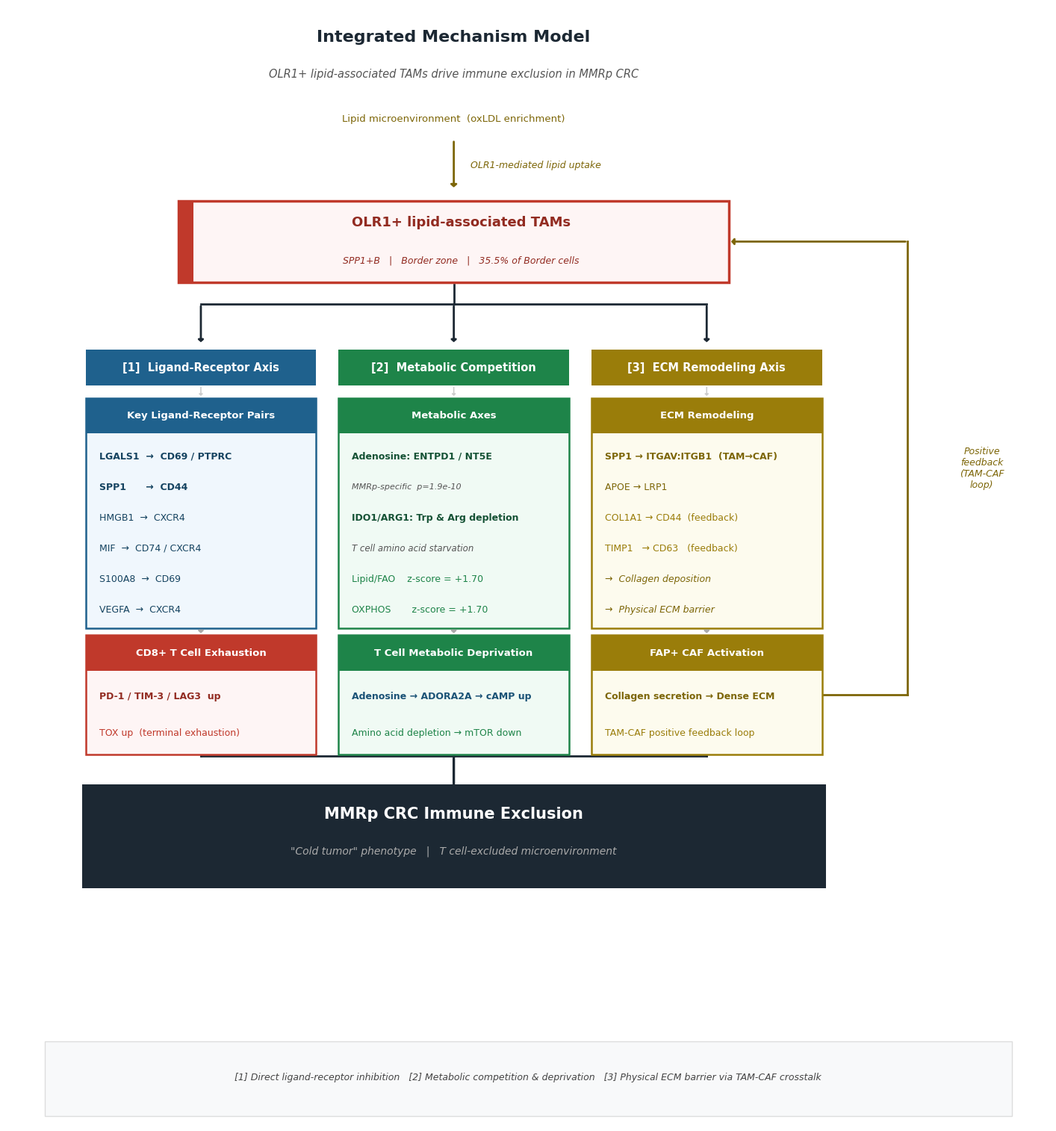

Reproduce this figure in Python. (Note: this script raises an exception after producing the figure.)
import matplotlib; matplotlib.use('Agg')
import matplotlib.pyplot as plt
import matplotlib.patches as mpatches
import pathlib

plt.rcParams["font.family"] = "Arial"
plt.rcParams["pdf.fonttype"] = 42
plt.rcParams["ps.fonttype"] = 42

OUT = pathlib.Path("phase4_results")
DEL = pathlib.Path("Project_Delivery/results/Figure4_Communication_Metabolism"
                   "/Cell_Communication/figures")
DEL.mkdir(parents=True, exist_ok=True)

W, H = 14, 15
fig, ax = plt.subplots(figsize=(W, H))
ax.set_xlim(0, W); ax.set_ylim(0, H)
ax.axis("off")
fig.patch.set_facecolor("white")

# ── Palette ───────────────────────────────────────────────────────
DARK  = "#1C2833"
RED   = "#C0392B"; RED_D  = "#922B21"; RED_BG  = "#FEF5F5"
BLUE  = "#1F618D"; BLUE_D = "#154360"; BLUE_BG = "#F0F7FD"
GRN   = "#1E8449"; GRN_D  = "#155235"; GRN_BG  = "#F0FAF4"
GOLD  = "#9A7D0A"; GOLD_D = "#7D6608"; GOLD_BG = "#FDFBEE"
GRAY  = "#555555"

LX, MX, RX = 2.6, 6.0, 9.4   # column centres
AW = 3.1                        # column width

# ── Helpers ───────────────────────────────────────────────────────
def clean_card(x, y, w, h, hdr_col, hdr_txt, body_fc, body_lines):
    """
    Clean card: colored top header strip + light body.
    No accent bar — minimal design.
    """
    HDR_H = 0.48

    # Outer border rectangle (whole card)
    ax.add_patch(mpatches.Rectangle(
        (x - w/2, y - h/2), w, h,
        fc=body_fc, ec=hdr_col, lw=1.8, zorder=3))

    # Top header strip
    ax.add_patch(mpatches.Rectangle(
        (x - w/2, y + h/2 - HDR_H), w, HDR_H,
        fc=hdr_col, ec="none", zorder=4))

    # Header label — centered
    ax.text(x, y + h/2 - HDR_H/2, hdr_txt,
            ha="center", va="center", fontsize=9.5, fontweight="bold",
            color="white", zorder=5)

    # Body lines
    TOP = y + h/2 - HDR_H - 0.10
    row_h = (h - HDR_H - 0.15) / max(len(body_lines), 1)
    for i, (line, bold, col, fs, ital) in enumerate(body_lines):
        ax.text(x - w/2 + 0.18,
                TOP - (i + 0.5) * row_h,
                line, ha="left", va="center",
                fontsize=fs, fontweight="bold" if bold else "normal",
                color=col, fontstyle="italic" if ital else "normal", zorder=5)

def rect(x, y, w, h, fc, ec="#DDDDDD", lw=1.2, zorder=3):
    ax.add_patch(mpatches.Rectangle(
        (x - w/2, y - h/2), w, h,
        fc=fc, ec=ec, lw=lw, zorder=zorder))

def t(x, y, s, fs=9.5, fw="normal", col="black",
      va="center", ha="center", style="normal"):
    ax.text(x, y, s, fontsize=fs, fontweight=fw, color=col,
            va=va, ha=ha, fontstyle=style, zorder=4,
            multialignment="center")

def arrow_v(x0, y0, x1, y1, col="#888888", lw=1.8, head=0.22):
    ax.annotate("", xy=(x1, y1), xytext=(x0, y0),
        arrowprops=dict(
            arrowstyle=f"-|>, head_width={head}, head_length={head*0.85}",
            color=col, lw=lw, zorder=2))

def hline(y, x0, x1, col="#888888", lw=1.6):
    ax.plot([x0, x1], [y, y], color=col, lw=lw, zorder=2)

def vline(x, y0, y1, col="#888888", lw=1.6):
    ax.plot([x, x], [y0, y1], color=col, lw=lw, zorder=2)

# ═══════════════════════════════════════════════════════════════════
# TITLE
t(6.0, 14.60, "Integrated Mechanism Model", fs=16, fw="bold", col=DARK)
t(6.0, 14.10,
  "OLR1+ lipid-associated TAMs drive immune exclusion in MMRp CRC",
  fs=10.5, col=GRAY, style="italic")

# LIPID ENVIRONMENT
t(6.0, 13.50, "Lipid microenvironment  (oxLDL enrichment)", fs=9.5, col=GOLD_D)
arrow_v(6.0, 13.22, 6.0, 12.55, col=GOLD_D, lw=2.0, head=0.24)
# label beside the arrow, not floating between sections
t(6.22, 12.88, "OLR1-mediated lipid uptake", fs=9, col=GOLD_D, style="italic", ha="left")

# ── OLR1+ TAM HUB ────────────────────────────────────────────────
HY = 11.85
rect(6.0, HY, 7.4, 1.10, fc=RED_BG, ec=RED, lw=2.5)
# Colored left stripe
ax.add_patch(mpatches.Rectangle((6.0 - 7.4/2, HY - 0.55), 0.20, 1.10,
    fc=RED, ec="none", zorder=4))
t(6.0 + 0.10, HY + 0.26, "OLR1+ lipid-associated TAMs", fs=13, fw="bold", col=RED_D)
t(6.0 + 0.10, HY - 0.25,
  "SPP1+B   |   Border zone   |   35.5% of Border cells",
  fs=9, col=RED_D, style="italic")

# fork
FORK_Y = 11.01
vline(6.0, HY - 0.58, FORK_Y, col=DARK, lw=2.0)
hline(FORK_Y, LX, RX, col=DARK, lw=2.0)
for xc in [LX, MX, RX]:
    arrow_v(xc, FORK_Y, xc, 10.47, col=DARK, lw=2.0, head=0.20)

# ── ARM BANNERS ───────────────────────────────────────────────────
AHY, AHH = 10.16, 0.48
for xc, col, label in [
    (LX, BLUE, "[1]  Ligand-Receptor Axis"),
    (MX, GRN,  "[2]  Metabolic Competition"),
    (RX, GOLD, "[3]  ECM Remodeling Axis"),
]:
    rect(xc, AHY, AW, AHH, fc=col, ec=col, lw=0, zorder=3)
    t(xc, AHY, label, fs=10.5, fw="bold", col="white")

# ── CONTENT CARDS ─────────────────────────────────────────────────
CY, CH = 8.20, 3.10

for xc in [LX, MX, RX]:
    arrow_v(xc, AHY - AHH/2, xc, CY + CH/2, col="#CCCCCC", lw=1.2, head=0.14)

clean_card(LX, CY, AW, CH, BLUE, "Key Ligand-Receptor Pairs", BLUE_BG, [
    ("LGALS1  →  CD69 / PTPRC", True,  BLUE_D, 9.0, False),
    ("SPP1      →  CD44",        True,  BLUE_D, 9.0, False),
    ("HMGB1  →  CXCR4",         False, BLUE_D, 9.0, False),
    ("MIF  →  CD74 / CXCR4",    False, BLUE_D, 9.0, False),
    ("S100A8  →  CD69",          False, BLUE_D, 9.0, False),
    ("VEGFA  →  CXCR4",          False, BLUE_D, 9.0, False),
])

clean_card(MX, CY, AW, CH, GRN, "Metabolic Axes", GRN_BG, [
    ("Adenosine: ENTPD1 / NT5E",        True,  GRN_D,   9.0, False),
    ("MMRp-specific  p=1.9e-10",         False, GRAY,    8.0, True),
    ("IDO1/ARG1: Trp & Arg depletion",  True,  GRN_D,   9.0, False),
    ("T cell amino acid starvation",    False, GRAY,    8.5, True),
    ("Lipid/FAO    z-score = +1.70",    False, GRN,     9.0, False),
    ("OXPHOS       z-score = +1.70",    False, GRN,     9.0, False),
])

clean_card(RX, CY, AW, CH, GOLD, "ECM Remodeling", GOLD_BG, [
    ("SPP1 → ITGAV:ITGB1  (TAM→CAF)", True,  GOLD_D, 9.0, False),
    ("APOE → LRP1",                    False, GOLD_D, 9.0, False),
    ("COL1A1 → CD44  (feedback)",      False, GOLD,   9.0, False),
    ("TIMP1   → CD63   (feedback)",     False, GOLD,   9.0, False),
    ("→  Collagen deposition",          False, GOLD_D, 9.0, True),
    ("→  Physical ECM barrier",         False, GOLD_D, 9.0, True),
])

# ── OUTCOME CARDS ─────────────────────────────────────────────────
OY, OH = 5.76, 1.60

for xc in [LX, MX, RX]:
    arrow_v(xc, CY - CH/2, xc, OY + OH/2, col="#AAAAAA", lw=1.6, head=0.20)

clean_card(LX, OY, AW, OH, RED, "CD8+ T Cell Exhaustion", RED_BG, [
    ("PD-1 / TIM-3 / LAG3  up",      True,  RED_D, 9.0, False),
    ("TOX up  (terminal exhaustion)", False, RED,   9.0, False),
])
clean_card(MX, OY, AW, OH, GRN, "T Cell Metabolic Deprivation", GRN_BG, [
    ("Adenosine → ADORA2A → cAMP up",   True,  "#1A5276", 9.0, False),
    ("Amino acid depletion → mTOR down", False, GRN,       9.0, False),
])
clean_card(RX, OY, AW, OH, GOLD, "FAP+ CAF Activation", GOLD_BG, [
    ("Collagen secretion → Dense ECM",  True,  GOLD_D, 9.0, False),
    ("TAM-CAF positive feedback loop",  False, GOLD,   9.0, False),
])

# ── POSITIVE FEEDBACK — clean L-shaped path through right margin ──
# Route: FAP+ CAF right edge → right  →  up  → TAM hub right edge
MARGIN_X = 12.10           # stays in right margin, clear of all content
FB_SX    = RX + AW/2       # ~10.95  right edge of FAP+ CAF box
FB_SY    = OY              # ~5.76
FB_EX    = 6.0 + 7.4/2    # ~9.70   right edge of TAM hub
FB_EY    = HY              # ~11.85

# Segment 1: horizontal right from FAP+ CAF box
ax.plot([FB_SX, MARGIN_X], [FB_SY, FB_SY], color=GOLD_D, lw=2.0, zorder=2)
# Segment 2: vertical up through margin
ax.plot([MARGIN_X, MARGIN_X], [FB_SY, FB_EY], color=GOLD_D, lw=2.0, zorder=2)
# Segment 3: horizontal arrow into TAM hub right edge
ax.annotate("",
    xy=(FB_EX, FB_EY), xytext=(MARGIN_X, FB_EY),
    arrowprops=dict(
        arrowstyle="-|>, head_width=0.24, head_length=0.20",
        color=GOLD_D, lw=2.0, zorder=2))

# Label to the right of the vertical segment
t(13.10, (FB_SY + FB_EY) / 2,
  "Positive\nfeedback\n(TAM-CAF\nloop)",
  fs=9, col=GOLD_D, style="italic", ha="center")

# ── CONVERGENCE → FINAL ───────────────────────────────────────────
CONV_Y = 4.94
hline(CONV_Y, LX, RX, col=DARK, lw=2.0)
for xc in [LX, MX, RX]:
    vline(xc, OY - OH/2, CONV_Y, col=DARK, lw=1.8)
arrow_v(6.0, CONV_Y, 6.0, 4.32, col=DARK, lw=2.4, head=0.28)

rect(6.0, 3.86, 10.0, 1.40, fc=DARK, ec=DARK, lw=0, zorder=3)
t(6.0, 4.16, "MMRp CRC Immune Exclusion", fs=15, fw="bold", col="white")
t(6.0, 3.66,
  '"Cold tumor" phenotype   |   T cell-excluded microenvironment',
  fs=10, col="#AAAAAA", style="italic")

# ── CAPTION ───────────────────────────────────────────────────────
ax.add_patch(mpatches.Rectangle(
    (0.5, 0.10), 13.0, 1.00,
    fc="#F8F9FA", ec="#DDDDDD", lw=1.0, zorder=1))
t(7.0, 0.62,
  "[1] Direct ligand-receptor inhibition   "
  "[2] Metabolic competition & deprivation   "
  "[3] Physical ECM barrier via TAM-CAF crosstalk",
  fs=9, col="#444444", style="italic")

fig.tight_layout(pad=0.2)
for dest in [OUT, DEL]:
    fig.savefig(dest / "mechanism_model_EN.png", dpi=200, bbox_inches="tight")
    fig.savefig(dest / "mechanism_model_EN.pdf", bbox_inches="tight")
plt.close()
print("Done.")
